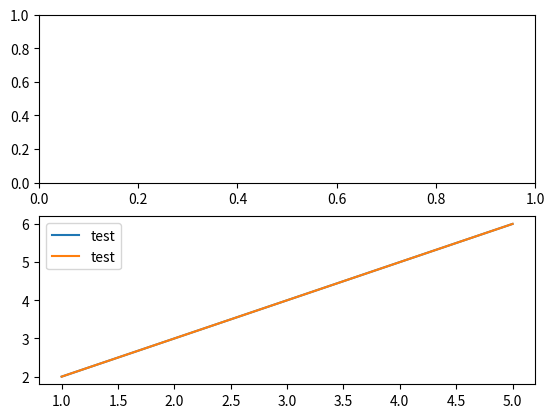

Python code for this plot:
from matplotlib import pyplot as plt
from matplotlib.colors import ListedColormap

i=1
a = [1,2,3,4,5]
b = [2,3,4,5,6]
c = [3,4,2,1,2]
plt.subplots(2)
plt.plot(a,b, label = 'test')
leg = plt.legend()

plt.plot(a,b, label = 'test')
leg = plt.legend()
plt.show()